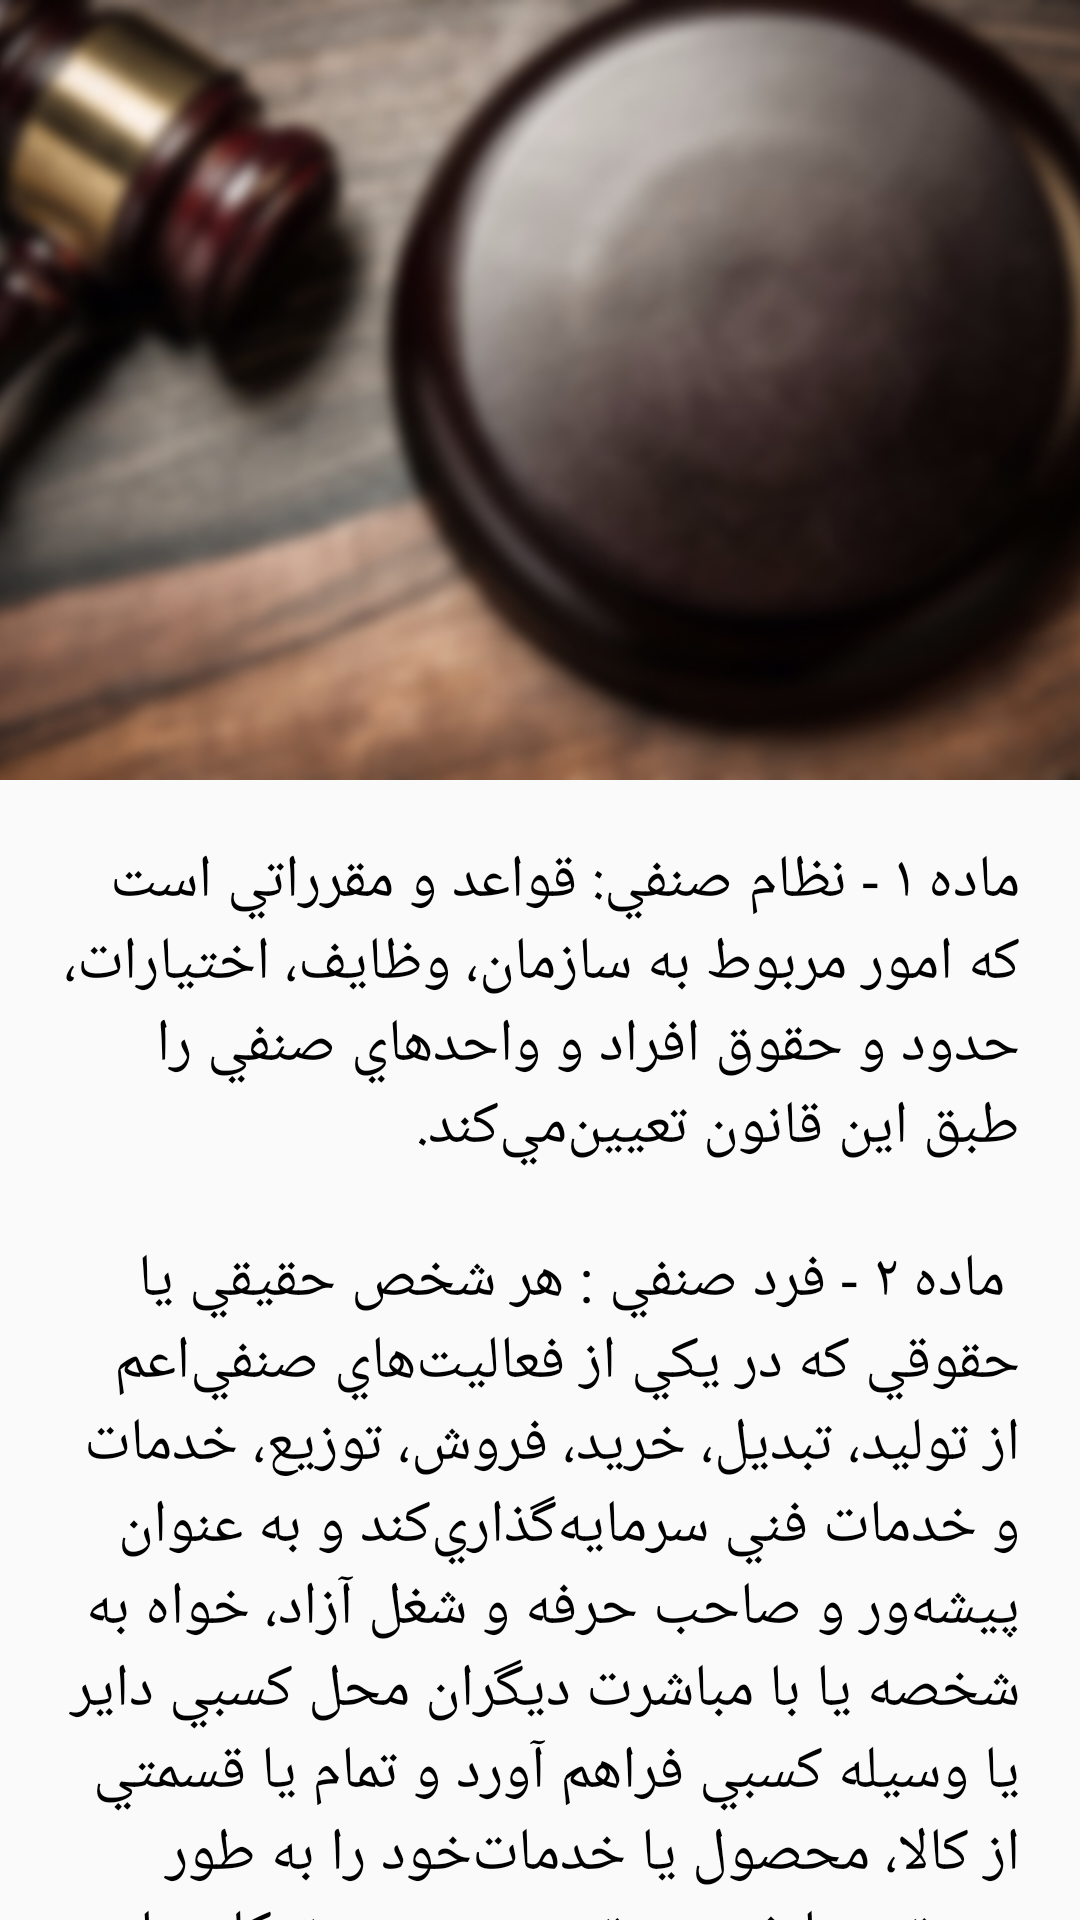

Android layout source for this screen:
<!-- AndroidManifest.xml: application theme AppTheme -->
<!-- res/layout/activity_rule.xml -->
<?xml version="1.0" encoding="utf-8"?>
<android.support.design.widget.CoordinatorLayout xmlns:android="http://schemas.android.com/apk/res/android"
    xmlns:app="http://schemas.android.com/apk/res-auto"
    xmlns:tools="http://schemas.android.com/tools"
    android:layout_width="match_parent"
    android:layout_height="match_parent"
    android:fitsSystemWindows="true"
    tools:context=".activity.ActivityRule">

    <android.support.design.widget.AppBarLayout
        android:id="@+id/app_bar"
        android:layout_width="match_parent"
        android:layout_height="@dimen/app_bar_height"
        android:fitsSystemWindows="true"
        android:theme="@style/AppTheme.AppBarOverlay">

        <android.support.design.widget.CollapsingToolbarLayout
            android:id="@+id/toolbar_layout"
            android:layout_width="match_parent"
            android:layout_height="match_parent"
            android:fitsSystemWindows="true"
            app:contentScrim="?attr/colorPrimary"
            app:layout_scrollFlags="scroll|exitUntilCollapsed">
            <FrameLayout
                android:layout_width="match_parent"
                android:layout_height="match_parent">
                <ImageView
                    android:layout_width="match_parent"
                    android:layout_height="match_parent"
                    android:src="@drawable/img_rule_background"
                    android:scaleType="centerCrop"/>
            </FrameLayout>

            <android.support.v7.widget.Toolbar
                android:id="@+id/toolbar"
                android:layout_width="match_parent"
                android:layout_height="?attr/actionBarSize"
                app:layout_collapseMode="pin"
                app:popupTheme="@style/AppTheme.PopupOverlay" />



        </android.support.design.widget.CollapsingToolbarLayout>
    </android.support.design.widget.AppBarLayout>

    <include layout="@layout/content_activity_rule" />

    

</android.support.design.widget.CoordinatorLayout>
<!-- res/layout/content_activity_rule.xml (included above) -->
<?xml version="1.0" encoding="utf-8"?>
<android.support.v4.widget.NestedScrollView xmlns:android="http://schemas.android.com/apk/res/android"
    xmlns:app="http://schemas.android.com/apk/res-auto"
    xmlns:tools="http://schemas.android.com/tools"
    android:layout_width="match_parent"
    android:layout_height="match_parent"
    app:layout_behavior="@string/appbar_scrolling_view_behavior"
    tools:context=".activity.ActivityRule"
    tools:showIn="@layout/activity_rule">

    <TextView
        android:id="@+id/txtContent"
        android:layout_width="wrap_content"
        android:layout_height="wrap_content"
        android:textSize="20sp"
        android:textColor="#000000"
        android:layout_margin="@dimen/text_margin"
        android:text="@string/large_text" />

</android.support.v4.widget.NestedScrollView>
<!-- res/layout/ribbon_next_rule.xml (included above) -->
<?xml version="1.0" encoding="utf-8"?>
<FrameLayout xmlns:android="http://schemas.android.com/apk/res/android"
    android:id="@+id/btnNextRule"
    android:clickable="true"
    android:layout_width="match_parent"
    android:background="@color/colorPrimary"
    android:layout_gravity="bottom"
    android:layout_height="50dp">

    <RelativeLayout
        android:layout_width="match_parent"
        android:layout_height="match_parent">

        <TextView
            android:id="@+id/txtNextRule"
            android:layout_width="wrap_content"
            android:layout_height="wrap_content"
            android:text="آموزش بعدی"
            android:textColor="@color/white"
            android:textSize="20sp"
            android:layout_marginRight="15dp"
            android:layout_centerVertical="true"
            android:layout_alignParentRight="true"/>

        <ImageView
            android:layout_width="25dp"
            android:layout_height="25dp"
            android:layout_marginLeft="15dp"
            android:layout_alignParentLeft="true"
            android:layout_centerVertical="true"
            android:src="@mipmap/ic_next"/>

    </RelativeLayout>

</FrameLayout>
<!-- resources referenced by this layout -->
<resources>
  <color name="colorPrimary">#d9217d</color>
  <color name="white">#ffffff</color>
  <dimen name="app_bar_height">260dp</dimen>
  <dimen name="text_margin">20dp</dimen>
  <string name="large_text">
          ماده ۱ - نظام صنفي: قواعد و مقرراتي است كه امور مربوط به سازمان،‌ وظايف، ‌اختيارات، حدود و حقوق افراد و واحدهاي صنفي را طبق اين قانون تعيين‌مي‌كند.\n\n
  ماده ۲ - فرد صنفي : هر شخص حقيقي يا حقوقي كه در يكي از فعاليت‌هاي ‌صنفي‌اعم از توليد، تبديل، خريد، فروش، توزيع، خدمات و خدمات فني سرمايه‌گذاري‌كند و به ‌عنوان پيشه‌ور و صاحب حرفه و شغل آزاد، خواه به شخصه يا با مباشرت ديگران ‌محل كسبي داير يا وسيله كسبي فراهم آورد و تمام يا قسمتي از كالا، محصول يا خدمات‌خود را به طور مستقيم يا غيرمستقيم و به صورت كلي يا جزئي به مصرف كننده عرضه‌دارد، فرد صنفي شناخته مي‌شود.\n\n
  ‌تبصره - صنوفي كه قانون خاص دارند، از شمول اين قانون مستثني میباشند. قانون خاص قانونی است که بر اساس آن نحوه صدور مجوز فعالیت، تنظیم و تنسیق امور واحدهای ذیربط، نظارت، بازرسی و رسیدگی به تخلفات افراد و واحدهای تحت پوشش آن به صراحت در متن قانون مربوطه معین می‌شود.\n\n
  ماده ۳ - واحد صنفي : هر واحد اقتصادي كه فعاليت آن در محل ثابت يا وسيله ‌سيار باشد و توسط فرد يا افراد صنفي با اخذ پروانه كسب داير شده باشد، واحد صنفي‌شناخته مي‌شود.\n\n
  آئین نامه اجرایی تعیین صنوف سیار موضوع این ماده ظرف سه ماه از تاریخ لازم الاجراء شدن این قانون توسط اتاق اصناف ایران با همکاری دبیرخانه هیات عالی نظارت تهیه می‌شود و پس از تایید هیات عالی نظارت به تصویب وزیر صنعت، معدن و تجارت می‌رسد.\n\n
  تبصره ۱ - فعاليت واحدهاي صنفي سيار در محل ثابت با اخذ پروانه كسب براي‌ همان محل، بلامانع است.\n\n
  ‌تبصره ۲ - اماکني که واجد شرايط لازم جهت استقرار چند واحد صنفي باشند، مي‌توانند به‌عنوان محل ثابت کسب، توسط يک يا چند فرد صنفي، پس از اخذ پروانه کسب از اتحاديه يا اتحاديه‌هاي ذي‌ربط، مورد استفاده قرار گيرند. آيين‌نامه اجرائي اين تبصره به‌وسيله دبيرخانه هيأت‌عالي نظارت با همکاري اتاق اصناف ايران و نيروي انتظامي جمهوري اسلامي ايران تهيه مي‌شود و ظرف سه‌ماه از تاريخ لازم‌الاجراء شدن اين قانون به‌تصويب وزير صنعت، معدن و تجارت مي‌رسد.\n\n
  ‌تبصره ۳ - دفاتري كه خدماتي به واحدهاي صنفي سيار مي‌دهند، واحد صنفي‌محسوب مي‌شوند.\n\n
  ‌ماده ۴ - صنف : عبارت است از گروهي از افراد که طبيعت فعاليت آنان از يک نوع باشد. صنوف مشمول اين قانون، با توجه به نوع فعاليت آنها به ‌دو گروه توليدي ـ خدمات فني و توزيعي ـ خدماتي تقسيم مي‌شوند.\n\n
  ماده ۵ - پروانه كسب : مجوزي است که طبق مقررات اين قانون به‌منظور شروع و ادامه کسب‌وکار يا حرفه به صورت موقت يا دائم به فرد يا افراد صنفي براي محل مشخص يا وسيله کسب معين داده مي‌شود.\n\n
  تبصره۱ـ پروانه کسب موقت تنها براي يک‌بار صادر مي‌شود. مدت اعتبار پروانه کسب موقت يک‌سال و پروانه کسب دائم پنج‌سال است.\n\n
  تبصره۲ـ اتحاديه صنفي مکلف است با انقضاي مدت اعتبار پروانه کسب‌، اخطاريه يکماهه براي تبديل پروانه موقت به پروانه دائم يا تمديد پروانه دائم صادر نمايد و در صورت عدم تبديل يا تمديد پروانه، واحد صنفي در حکم واحد بدون پروانه تلقي مي‌شود.\n\n
  ‌ماده ۶ - پروانه تخصصي و فني: گواهينامه‌اي است كه بر داشتن مهارت انجام دادن‌كارهاي تخصصي يا فني دلالت دارد و به وسيله مراجع ذي‌صلاح صادر مي‌شود.\n\n
  ماده ۷ - اتحاديه : شخصيتي حقوقي است كه از افراد يك يا چند صنف كه داراي‌فعاليت يكسان يا مشابه‌اند، براي انجام دادن وظايف و مسؤوليت‌هاي مقرر در اين قانون ‌تشكيل مي‌گردد.\n\n
  ‌ماده ۸ - اتاق اصناف شهرستان: اتاقي متشکل از رؤساي اتحاديه‌هاي صنفي هر شهرستان براي انجام وظايف و مسؤوليت‌هاي مقرر در اين قانون است.\n\n
  ‌ماده ۹ - اتاق اصناف ایران : اتاقی است که از نمایندگان هیات رئیسه اتاق اصناف شهرستان‌های کشور با هدف تقویت مبانی نظام صنفی در تهران تشکیل می‌گردد.\n\n
  ماده ۱۰ - كميسيون نظارت : كميسيوني است كه به منظور برقراري ارتباط و ايجاد هماهنگي بين اتحاديه‌ها و مجامع امور صنفي با سازمانها و دستگاههاي دولتي در راستاي‌وظايف و اختيارات آنها و همچنين نظارت بر اتحاديه‌ها و مجامع امور صنفي هر شهرستان‌تشكيل مي‌شود.\n\n
  ماده ۱۱ - هيأت عالي نظارت : هيأتي است كه به منظور تعيين برنامه‌ريزي، هدايت، ايجاد هماهنگي و نظارت بر‌كليه اتحاديه‌ها، مجامع امور صنفي، اتاق اصناف ایران و كميسيون هاي نظارت تشكيل‌مي‌گردد و بالاترين مرجع نظارت بر امور اصناف كشور است.\n\n
  
      </string>
  <color name="colorPrimaryDark">#ad1b6e</color>
</resources>
